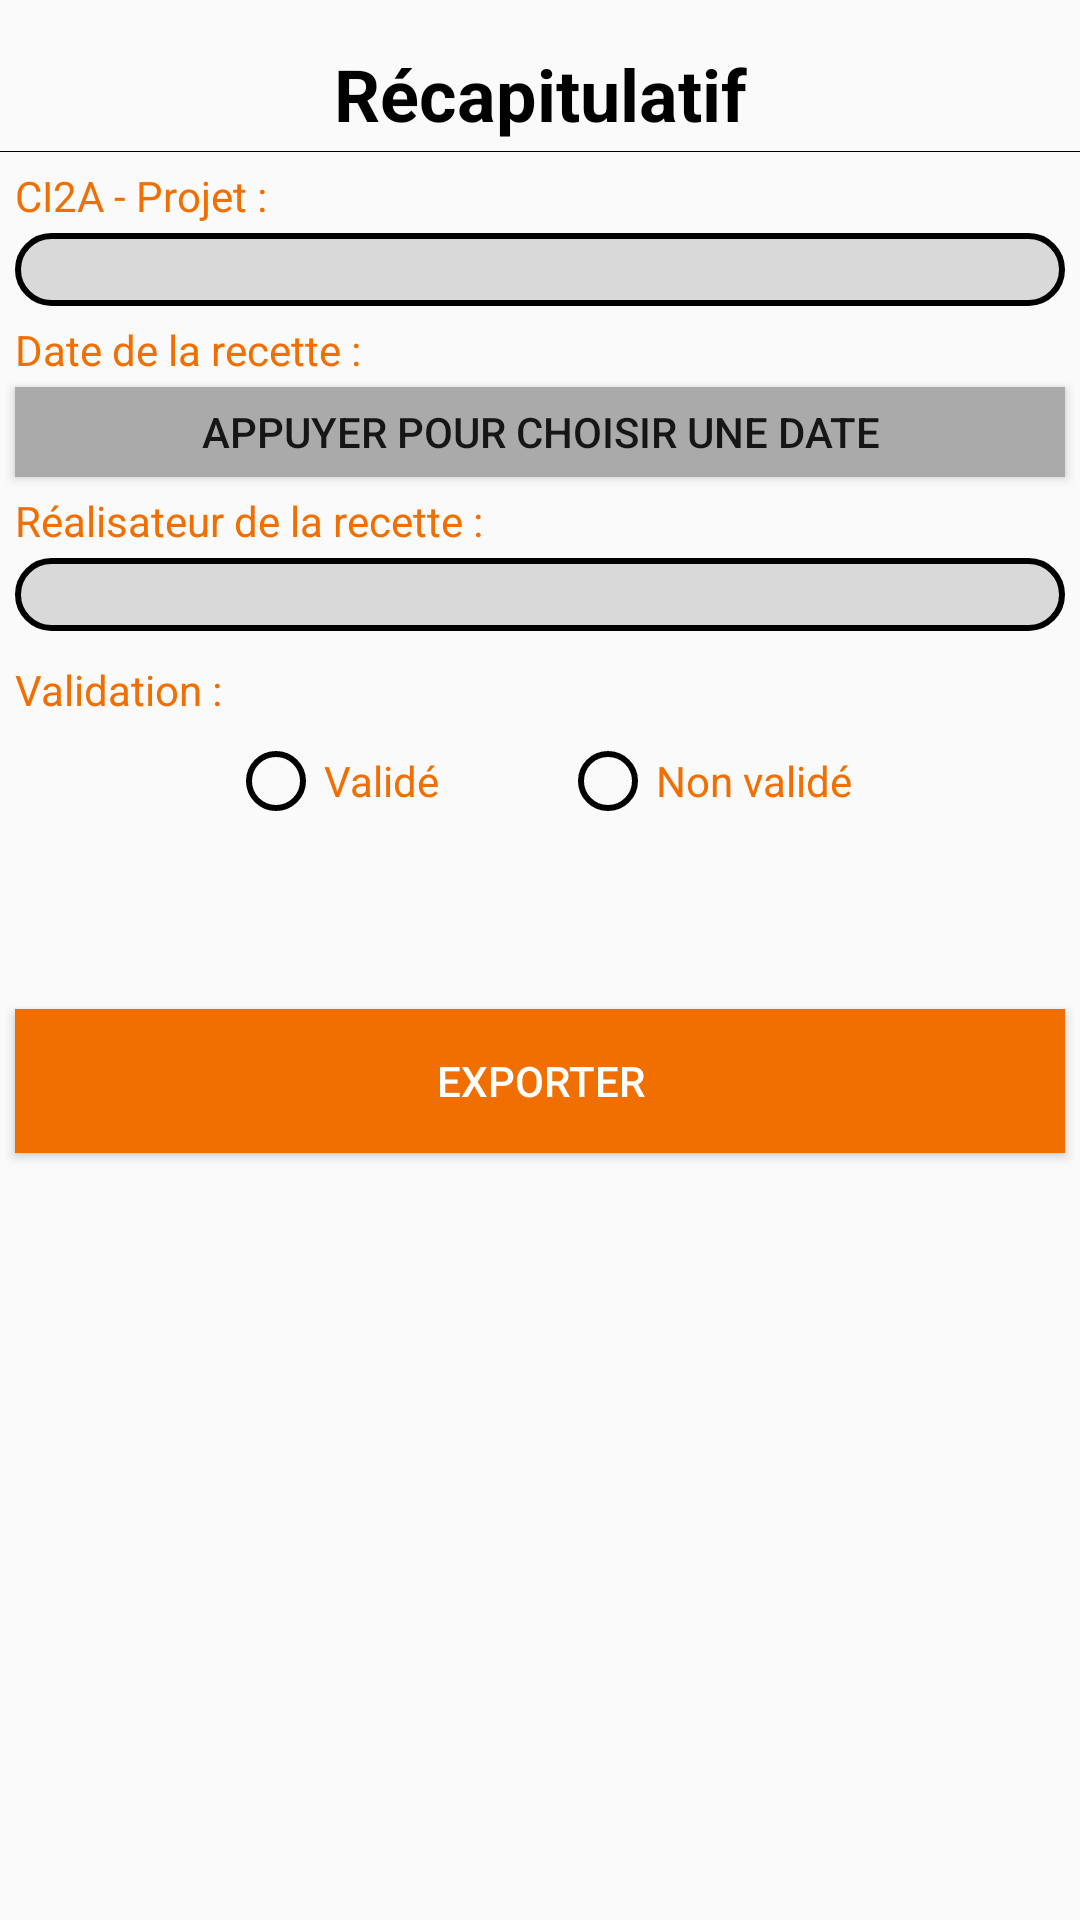

Layout XML and referenced resources for this Android screen:
<!-- AndroidManifest.xml: application theme AppTheme -->
<!-- res/layout/layout_recap.xml -->
<?xml version="1.0" encoding="utf-8"?>
<LinearLayout xmlns:android="http://schemas.android.com/apk/res/android"
    xmlns:tools="http://schemas.android.com/tools"
    android:layout_width="match_parent"
    android:layout_height="match_parent"
    android:orientation="vertical"
    tools:context=".ui.RecapActivity">

    <TextView
        style="@style/title"
        android:layout_width="match_parent"
        android:layout_height="wrap_content"
        android:layout_marginTop="15dp"
        android:gravity="center"
        android:text="Récapitulatif"
        android:textSize="24sp" />

    <LinearLayout
        android:layout_width="fill_parent"
        android:layout_height="1px"
        android:layout_marginTop="3dp"
        android:background="@color/black">
    </LinearLayout>

    <TextView
        android:layout_width="wrap_content"
        android:layout_height="wrap_content"
        android:layout_marginStart="5dp"
        android:layout_marginTop="5dp"
        android:text="CI2A - Projet : "
        android:textColor="@color/orange" />

    <EditText
        android:id="@+id/nCI2A"
        style="@style/edittext"
        android:layout_width="match_parent"
        android:layout_height="wrap_content"
        android:layout_marginEnd="5dp"
        android:layout_marginStart="5dp"
        android:layout_marginTop="3dp"
        android:focusedByDefault="false" />

    <TextView
        android:layout_width="wrap_content"
        android:layout_height="wrap_content"
        android:layout_marginStart="5dp"
        android:layout_marginTop="5dp"
        android:text="Date de la recette : "
        android:textColor="@color/orange" />

    <Button
        android:id="@+id/dateRecetteI"
        android:layout_width="fill_parent"
        android:layout_height="30dp"
        android:layout_marginEnd="5dp"
        android:layout_marginStart="5dp"
        android:layout_marginTop="3dp"
        android:background="@color/white"
        android:backgroundTint="@android:color/darker_gray"
        android:text="appuyer pour choisir une date" />

    <TextView
        android:layout_width="wrap_content"
        android:layout_height="wrap_content"
        android:layout_marginStart="5dp"
        android:layout_marginTop="5dp"
        android:text="Réalisateur de la recette : "
        android:textColor="@color/orange" />

    <EditText
        android:id="@+id/refORange"
        style="@style/edittext"
        android:layout_width="match_parent"
        android:layout_height="wrap_content"
        android:layout_marginEnd="5dp"
        android:layout_marginStart="5dp"
        android:layout_marginTop="3dp" />

    <TextView
        android:layout_width="wrap_content"
        android:layout_height="wrap_content"
        android:layout_marginStart="5dp"
        android:layout_marginTop="10dp"
        android:text="Validation : "
        android:textColor="@color/orange" />

    <RadioGroup
        android:layout_width="match_parent"
        android:layout_height="wrap_content"
        android:layout_marginTop="5dp"
        android:gravity="center"
        android:orientation="horizontal">

        <RadioButton
            android:id="@+id/valid_yes"
            android:layout_width="wrap_content"
            android:layout_height="wrap_content"
            android:layout_marginStart="00dp"
            android:buttonTint="@color/black"
            android:text="Validé"
            android:textColor="@color/orange" />

        <RadioButton
            android:id="@+id/valid_no"
            android:layout_width="wrap_content"
            android:layout_height="wrap_content"
            android:layout_marginLeft="40dp"
            android:buttonTint="@color/black"
            android:text="Non validé"
            android:textColor="@color/orange" />
    </RadioGroup>


    <Button
        android:id="@+id/SavePDF"
        style="@style/button"
        android:layout_width="match_parent"
        android:layout_height="wrap_content"
        android:layout_gravity=""
        android:layout_marginLeft="5dp"
        android:layout_marginRight="5dp"
        android:layout_marginTop="60dp"
        android:text="Exporter" />


</LinearLayout>
<!-- resources referenced by this layout -->
<resources>
  <color name="black">#000000</color>
  <color name="orange">#F16E00</color>
  <color name="white">#FFF</color>
  <style name="button" parent="Widget.AppCompat.Button">
          <item name="android:background">@drawable/button_background</item>
          <item name="android:textColor">@color/white</item>
          <item name="android:textSize">14sp</item>
          <item name="android:gravity">center</item>
          <item name="android:paddingLeft">16dp</item>
          <item name="android:paddingRight">16dp</item>
      </style>
  <style name="edittext">
          <item name="android:background">@drawable/borderedittext</item>
          <item name="android:textStyle">italic</item>
          <item name="android:textColor">@color/black</item>
          <item name="android:paddingLeft">8dp</item>
          <item name="android:paddingRight">8dp</item>
          <item name="android:inputType">text</item>
      </style>
  <style name="title">
          <item name="android:textColor">@color/black</item>
          <item name="android:textSize">24sp</item>
          <item name="android:gravity">center_horizontal</item>
          <item name="android:textStyle">bold</item>
      </style>
  <style name="AppTheme" parent="Theme.AppCompat.Light.DarkActionBar">
          
          <item name="colorPrimary">@color/black</item>
          <item name="colorPrimaryDark">@color/black</item>
          <item name="colorAccent">@color/orange</item>
      </style>
  <!-- drawable button_background (drawable) -->
  <?xml version="1.0" encoding="utf-8"?>
  <selector xmlns:android="http://schemas.android.com/apk/res/android">
      <item android:drawable="@color/grey9" android:state_enabled="false" />
      <item android:drawable="@color/black" android:state_pressed="true" /> 
      <item android:drawable="@color/black" android:state_focused="true" /> 
      <item android:drawable="@color/orange" /> 
  </selector>
  <!-- drawable borderedittext (drawable) -->
  <?xml version="1.0" encoding="utf-8"?>
  <shape xmlns:android="http://schemas.android.com/apk/res/android"
      android:shape="rectangle">
      <stroke
          android:width="2dp"
          android:color="#000" />
  
      <solid android:color="#D9D9D9" />
  
      <corners android:radius="25dp" />
  </shape>
  <color name="grey9">#999999</color>
</resources>
